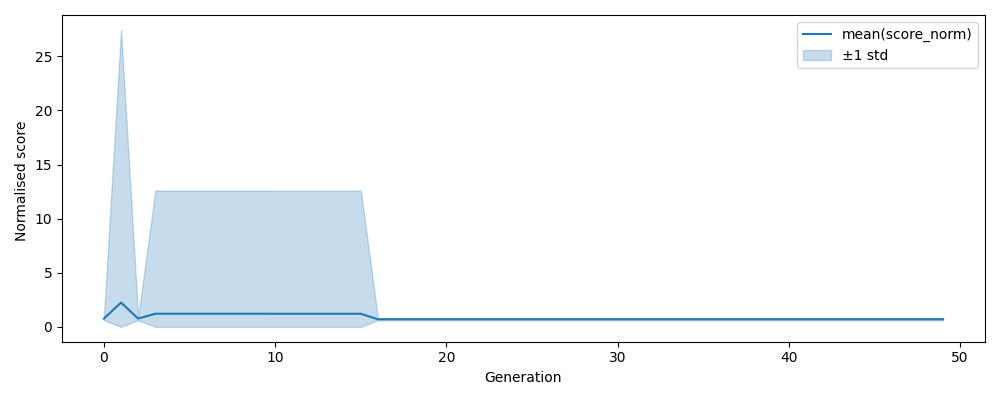

The file beside this chart, header and first rows:
, gen, mean, std, n, lower, upper
0, 0, 0.763, 0.1503, 500, 0.6127, 0.9133
1, 1, 2.245, 25.19, 500, 1e-12, 27.44
2, 2, 0.7626, 0.1504, 500, 0.6121, 0.913
3, 3, 1.215, 11.38, 500, 1e-12, 12.59
4, 4, 1.215, 11.38, 500, 1e-12, 12.59
5, 5, 1.215, 11.38, 500, 1e-12, 12.59
6, 6, 1.215, 11.38, 500, 1e-12, 12.59
7, 7, 1.215, 11.38, 500, 1e-12, 12.59
8, 8, 1.215, 11.38, 500, 1e-12, 12.59
9, 9, 1.215, 11.38, 500, 1e-12, 12.59
10, 10, 1.21, 11.38, 500, 1e-12, 12.59
11, 11, 1.21, 11.38, 500, 1e-12, 12.59
12, 12, 1.21, 11.38, 500, 1e-12, 12.59
13, 13, 1.21, 11.38, 500, 1e-12, 12.59
14, 14, 1.21, 11.38, 500, 1e-12, 12.59
15, 15, 1.21, 11.38, 500, 1e-12, 12.59
16, 16, 0.704, 0.1012, 500, 0.6028, 0.8051
17, 17, 0.704, 0.1012, 500, 0.6028, 0.8051
18, 18, 0.704, 0.1012, 500, 0.6028, 0.8051
19, 19, 0.704, 0.1012, 500, 0.6028, 0.8051
20, 20, 0.704, 0.1012, 500, 0.6028, 0.8051
21, 21, 0.704, 0.1012, 500, 0.6028, 0.8051
22, 22, 0.704, 0.1012, 500, 0.6028, 0.8051
23, 23, 0.704, 0.1012, 500, 0.6028, 0.8051
24, 24, 0.704, 0.1012, 500, 0.6028, 0.8051
25, 25, 0.704, 0.1012, 500, 0.6028, 0.8051
26, 26, 0.704, 0.1012, 500, 0.6028, 0.8051
27, 27, 0.704, 0.1012, 500, 0.6028, 0.8051
28, 28, 0.704, 0.1012, 500, 0.6028, 0.8051
29, 29, 0.704, 0.1012, 500, 0.6028, 0.8051
30, 30, 0.704, 0.1012, 500, 0.6028, 0.8051
31, 31, 0.704, 0.1012, 500, 0.6028, 0.8051
32, 32, 0.704, 0.1012, 500, 0.6028, 0.8051
33, 33, 0.704, 0.1012, 500, 0.6028, 0.8051
34, 34, 0.704, 0.1012, 500, 0.6028, 0.8051
35, 35, 0.704, 0.1012, 500, 0.6028, 0.8051
36, 36, 0.704, 0.1012, 500, 0.6028, 0.8051
37, 37, 0.704, 0.1012, 500, 0.6028, 0.8051
38, 38, 0.704, 0.1012, 500, 0.6028, 0.8051
39, 39, 0.704, 0.1012, 500, 0.6028, 0.8051
40, 40, 0.704, 0.1012, 500, 0.6028, 0.8051
41, 41, 0.704, 0.1012, 500, 0.6028, 0.8051
42, 42, 0.704, 0.1012, 500, 0.6028, 0.8051
43, 43, 0.704, 0.1012, 500, 0.6028, 0.8051
44, 44, 0.704, 0.1012, 500, 0.6028, 0.8051
45, 45, 0.704, 0.1012, 500, 0.6028, 0.8051
46, 46, 0.704, 0.1012, 500, 0.6028, 0.8051
47, 47, 0.704, 0.1012, 500, 0.6028, 0.8051
48, 48, 0.704, 0.1012, 500, 0.6028, 0.8051
49, 49, 0.704, 0.1012, 500, 0.6028, 0.8051
